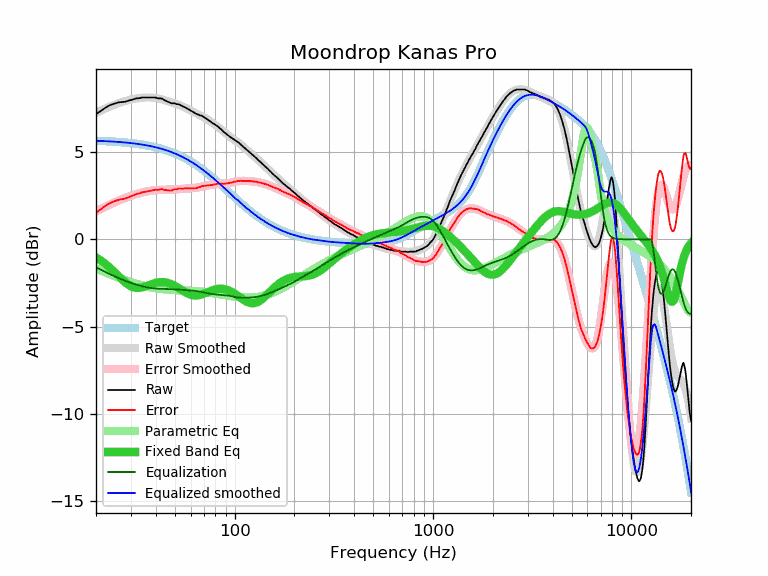

The file beside this chart, header and first rows:
frequency, raw, error, smoothed, error_smoothed, equalization, parametric_eq, equalized_raw, equalized_smoothed, target
20, 7.16, 1.52, 7.24, 1.60, -1.60, -1.04, 5.56, 5.64, 5.64
21, 7.33, 1.70, 7.35, 1.72, -1.72, -1.19, 5.61, 5.63, 5.63
22, 7.49, 1.87, 7.46, 1.84, -1.84, -1.36, 5.65, 5.62, 5.62
23, 7.63, 2.02, 7.55, 1.94, -1.94, -1.53, 5.69, 5.61, 5.61
24, 7.72, 2.12, 7.64, 2.04, -2.04, -1.72, 5.68, 5.60, 5.60
25, 7.79, 2.20, 7.72, 2.13, -2.13, -1.92, 5.65, 5.59, 5.59
26, 7.84, 2.26, 7.79, 2.22, -2.22, -2.11, 5.62, 5.57, 5.57
27, 7.86, 2.30, 7.86, 2.30, -2.30, -2.29, 5.56, 5.56, 5.56
28, 7.88, 2.33, 7.91, 2.37, -2.37, -2.45, 5.51, 5.54, 5.54
29, 7.93, 2.40, 7.96, 2.43, -2.43, -2.59, 5.50, 5.53, 5.53
30, 7.98, 2.47, 8.00, 2.49, -2.49, -2.69, 5.49, 5.51, 5.51
31, 8.02, 2.53, 8.04, 2.54, -2.54, -2.75, 5.47, 5.49, 5.49
32, 8.07, 2.60, 8.06, 2.59, -2.59, -2.78, 5.48, 5.47, 5.47
33, 8.08, 2.63, 8.09, 2.64, -2.64, -2.78, 5.44, 5.45, 5.45
34, 8.12, 2.69, 8.10, 2.68, -2.68, -2.75, 5.44, 5.43, 5.43
35, 8.12, 2.71, 8.12, 2.71, -2.71, -2.71, 5.41, 5.41, 5.41
36, 8.12, 2.74, 8.12, 2.74, -2.74, -2.66, 5.38, 5.38, 5.38
37, 8.12, 2.76, 8.12, 2.77, -2.77, -2.61, 5.35, 5.36, 5.36
38, 8.12, 2.79, 8.12, 2.79, -2.79, -2.56, 5.33, 5.33, 5.33
39, 8.12, 2.82, 8.11, 2.80, -2.80, -2.52, 5.31, 5.30, 5.30
40, 8.12, 2.85, 8.09, 2.82, -2.82, -2.49, 5.30, 5.27, 5.27
41, 8.07, 2.83, 8.07, 2.83, -2.83, -2.46, 5.24, 5.24, 5.24
42, 8.07, 2.86, 8.04, 2.83, -2.83, -2.45, 5.24, 5.21, 5.21
43, 8.06, 2.88, 8.01, 2.84, -2.84, -2.44, 5.22, 5.18, 5.18
44, 7.98, 2.84, 7.98, 2.84, -2.84, -2.45, 5.14, 5.14, 5.14
45, 7.93, 2.82, 7.95, 2.84, -2.84, -2.47, 5.09, 5.11, 5.11
46, 7.88, 2.81, 7.91, 2.84, -2.84, -2.49, 5.04, 5.07, 5.07
47, 7.83, 2.79, 7.88, 2.84, -2.84, -2.53, 4.98, 5.03, 5.03
48, 7.79, 2.79, 7.84, 2.85, -2.85, -2.57, 4.94, 4.99, 4.99
49, 7.79, 2.83, 7.81, 2.85, -2.85, -2.61, 4.93, 4.95, 4.95
50, 7.79, 2.87, 7.77, 2.86, -2.86, -2.67, 4.93, 4.91, 4.91
51, 7.74, 2.87, 7.74, 2.87, -2.87, -2.72, 4.87, 4.87, 4.87
52, 7.74, 2.91, 7.70, 2.88, -2.88, -2.78, 4.86, 4.83, 4.83
53, 7.70, 2.91, 7.67, 2.88, -2.88, -2.84, 4.81, 4.79, 4.79
54, 7.65, 2.91, 7.63, 2.89, -2.89, -2.90, 4.76, 4.74, 4.74
55, 7.60, 2.90, 7.59, 2.90, -2.90, -2.95, 4.70, 4.70, 4.70
56, 7.57, 2.92, 7.55, 2.90, -2.90, -3.01, 4.67, 4.65, 4.65
57, 7.52, 2.92, 7.51, 2.91, -2.91, -3.06, 4.61, 4.60, 4.60
58, 7.47, 2.91, 7.47, 2.91, -2.91, -3.10, 4.56, 4.55, 4.55
59, 7.43, 2.92, 7.42, 2.92, -2.92, -3.14, 4.51, 4.51, 4.51
60, 7.37, 2.91, 7.38, 2.92, -2.92, -3.17, 4.45, 4.46, 4.46
61, 7.33, 2.92, 7.34, 2.93, -2.93, -3.19, 4.40, 4.41, 4.41
62, 7.28, 2.92, 7.29, 2.94, -2.94, -3.20, 4.34, 4.36, 4.36
63, 7.23, 2.92, 7.25, 2.95, -2.95, -3.21, 4.28, 4.30, 4.30
64, 7.19, 2.93, 7.21, 2.96, -2.96, -3.21, 4.23, 4.25, 4.25
65, 7.15, 2.95, 7.17, 2.97, -2.97, -3.21, 4.18, 4.20, 4.20
66, 7.14, 2.99, 7.13, 2.98, -2.98, -3.20, 4.15, 4.15, 4.15
67, 7.09, 2.99, 7.09, 3.00, -3.00, -3.18, 4.09, 4.10, 4.10
68, 7.09, 3.05, 7.06, 3.01, -3.01, -3.16, 4.07, 4.04, 4.04
69, 7.04, 3.05, 7.02, 3.03, -3.03, -3.13, 4.01, 3.99, 3.99
70, 7.00, 3.06, 6.98, 3.04, -3.04, -3.11, 3.95, 3.94, 3.94
71, 6.95, 3.07, 6.94, 3.06, -3.06, -3.08, 3.89, 3.88, 3.88
72, 6.91, 3.08, 6.90, 3.07, -3.07, -3.05, 3.84, 3.83, 3.83
73, 6.86, 3.09, 6.86, 3.09, -3.09, -3.02, 3.77, 3.77, 3.77
74, 6.81, 3.09, 6.82, 3.10, -3.10, -3.00, 3.71, 3.72, 3.72
75, 6.77, 3.10, 6.77, 3.11, -3.11, -2.97, 3.66, 3.66, 3.66
76, 6.72, 3.11, 6.73, 3.12, -3.12, -2.94, 3.60, 3.61, 3.61
77, 6.67, 3.11, 6.68, 3.13, -3.13, -2.92, 3.54, 3.56, 3.56
78, 6.63, 3.13, 6.64, 3.14, -3.14, -2.90, 3.49, 3.50, 3.50
79, 6.60, 3.15, 6.59, 3.15, -3.15, -2.88, 3.45, 3.45, 3.45
... 553 more rows
